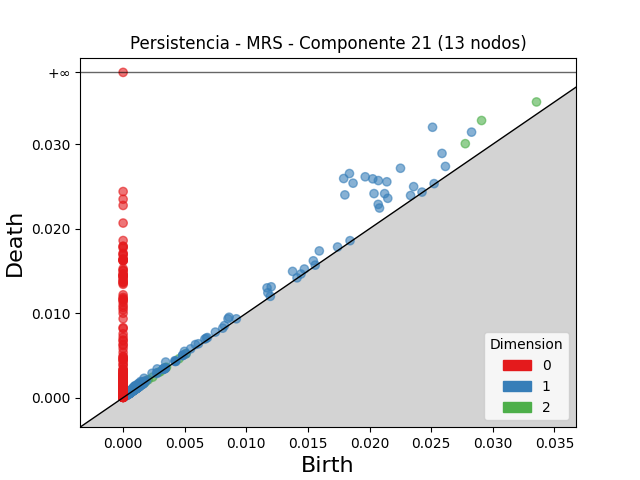

Data behind this chart, as committed beside it:
dimension, birth, death
2, 0.02909, 0.0328
2, 0.02777, 0.03006
2, 0.03354, 0.035
2, 0.003432, 0.003549
2, 0.0008936, 0.001
2, 0.005101, 0.0052
2, 0.002902, 0.002993
2, 0.002044, 0.002125
2, 0.003517, 0.003594
2, 0.0006949, 0.0007664
2, 0.00453, 0.004598
2, 0.001357, 0.001424
2, 0.003043, 0.003104
2, 0.000621, 0.0006751
2, 0.001796, 0.001849
2, 0.0017, 0.00175
2, 0.00107, 0.001118
2, 0.0008945, 0.0009333
2, 0.0007547, 0.0007932
2, 0.0007274, 0.0007656
2, 0.001015, 0.001053
2, 0.001236, 0.001263
2, 0.002397, 0.002424
2, 0.001146, 0.001168
2, 0.001664, 0.001684
2, 0.001282, 0.001302
2, 0.001176, 0.001195
2, 0.0005409, 0.0005596
2, 0.0008184, 0.0008314
2, 0.000812, 0.0008242
2, 0.001143, 0.001153
2, 0.0007138, 0.00072
2, 0.0007168, 0.0007213
2, 0.0005064, 0.0005078
1, 0.01837, 0.02652
1, 0.0179, 0.02593
1, 0.02511, 0.032
1, 0.01866, 0.02538
1, 0.01964, 0.02614
1, 0.01799, 0.024
1, 0.02026, 0.0259
1, 0.02071, 0.02569
1, 0.02251, 0.02715
1, 0.0214, 0.02555
1, 0.02036, 0.02415
1, 0.02827, 0.03143
1, 0.02588, 0.02891
1, 0.02122, 0.02415
1, 0.0207, 0.02287
1, 0.02147, 0.02359
1, 0.0208, 0.02244
1, 0.01592, 0.01736
1, 0.02357, 0.02497
1, 0.01168, 0.01299
1, 0.02615, 0.02737
1, 0.01375, 0.01494
1, 0.01201, 0.01312
1, 0.008598, 0.009516
1, 0.008511, 0.009334
1, 0.003453, 0.004213
... 2,588 more rows
